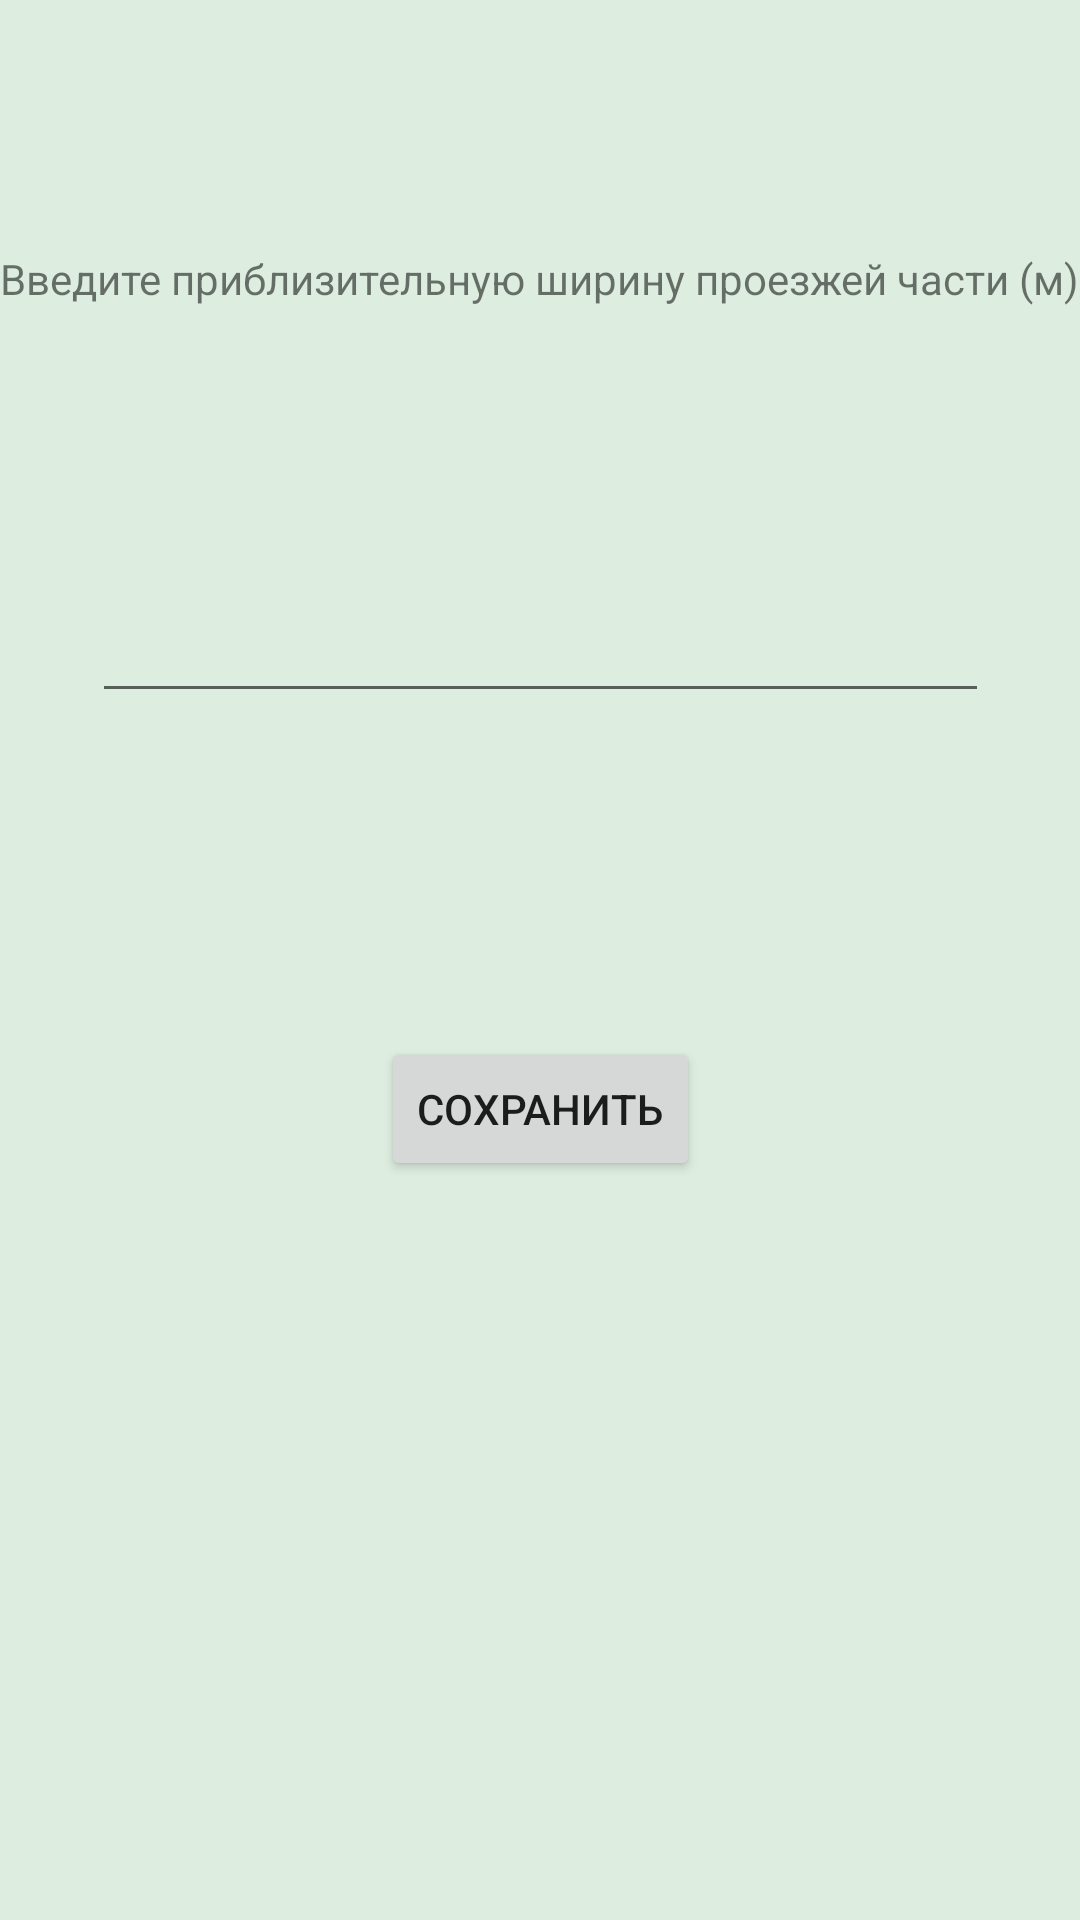

Layout XML and referenced resources for this Android screen:
<!-- AndroidManifest.xml: application theme Theme.AppForStudents -->
<!-- res/layout/fragment_width.xml -->
<?xml version="1.0" encoding="utf-8"?>
<androidx.constraintlayout.widget.ConstraintLayout xmlns:android="http://schemas.android.com/apk/res/android"
    xmlns:app="http://schemas.android.com/apk/res-auto"
    xmlns:tools="http://schemas.android.com/tools"
    android:layout_width="match_parent"
    android:layout_height="match_parent"
    android:background="#ddede0"
    android:visibility="visible"
    tools:visibility="visible">

    <EditText
        android:id="@+id/t_width"
        android:layout_width="299dp"
        android:layout_height="52dp"
        android:ems="10"
        android:inputType="numberDecimal"
        android:textColor="@color/black"
        app:layout_constraintBottom_toBottomOf="parent"
        app:layout_constraintEnd_toEndOf="parent"
        app:layout_constraintStart_toStartOf="parent"
        app:layout_constraintTop_toTopOf="parent"
        app:layout_constraintVertical_bias="0.316" />

    <Button
        android:id="@+id/bt_width"
        android:layout_width="wrap_content"
        android:layout_height="wrap_content"
        android:text="Сохранить"
        app:layout_constraintBottom_toBottomOf="parent"
        app:layout_constraintEnd_toEndOf="parent"
        app:layout_constraintStart_toStartOf="parent"
        app:layout_constraintTop_toBottomOf="@id/t_width"
        app:layout_constraintVertical_bias="0.305" />

    <TextView
        android:id="@+id/textView"
        android:layout_width="wrap_content"
        android:layout_height="wrap_content"
        android:text="Введите приблизительную ширину проезжей части (м)"
        app:layout_constraintBottom_toTopOf="@+id/t_width"
        app:layout_constraintEnd_toEndOf="parent"
        app:layout_constraintStart_toStartOf="parent"
        app:layout_constraintTop_toTopOf="parent"
        tools:visibility="visible" />

</androidx.constraintlayout.widget.ConstraintLayout>
<!-- resources referenced by this layout -->
<resources>
  <color name="black">#FF000000</color>
  <style name="Theme.AppForStudents" parent="Theme.MaterialComponents.DayNight.DarkActionBar">
          
          <item name="colorPrimary">@color/purple_500</item>
          <item name="colorPrimaryVariant">@color/purple_700</item>
          <item name="colorOnPrimary">@color/white</item>
  
          
          <item name="colorSecondary">@color/teal_200</item>
          <item name="colorSecondaryVariant">@color/teal_700</item>
          <item name="colorOnSecondary">@color/black</item>
          
          <item name="android:statusBarColor">?attr/colorPrimaryVariant</item>
          
  
  
      </style>
  <color name="purple_500">#34c924</color>
  <color name="purple_700">#228b22</color>
  <color name="white">#FFFFFFFF</color>
  <color name="teal_200">#0a5211</color>
  <color name="teal_700">#0a5211</color>
</resources>
